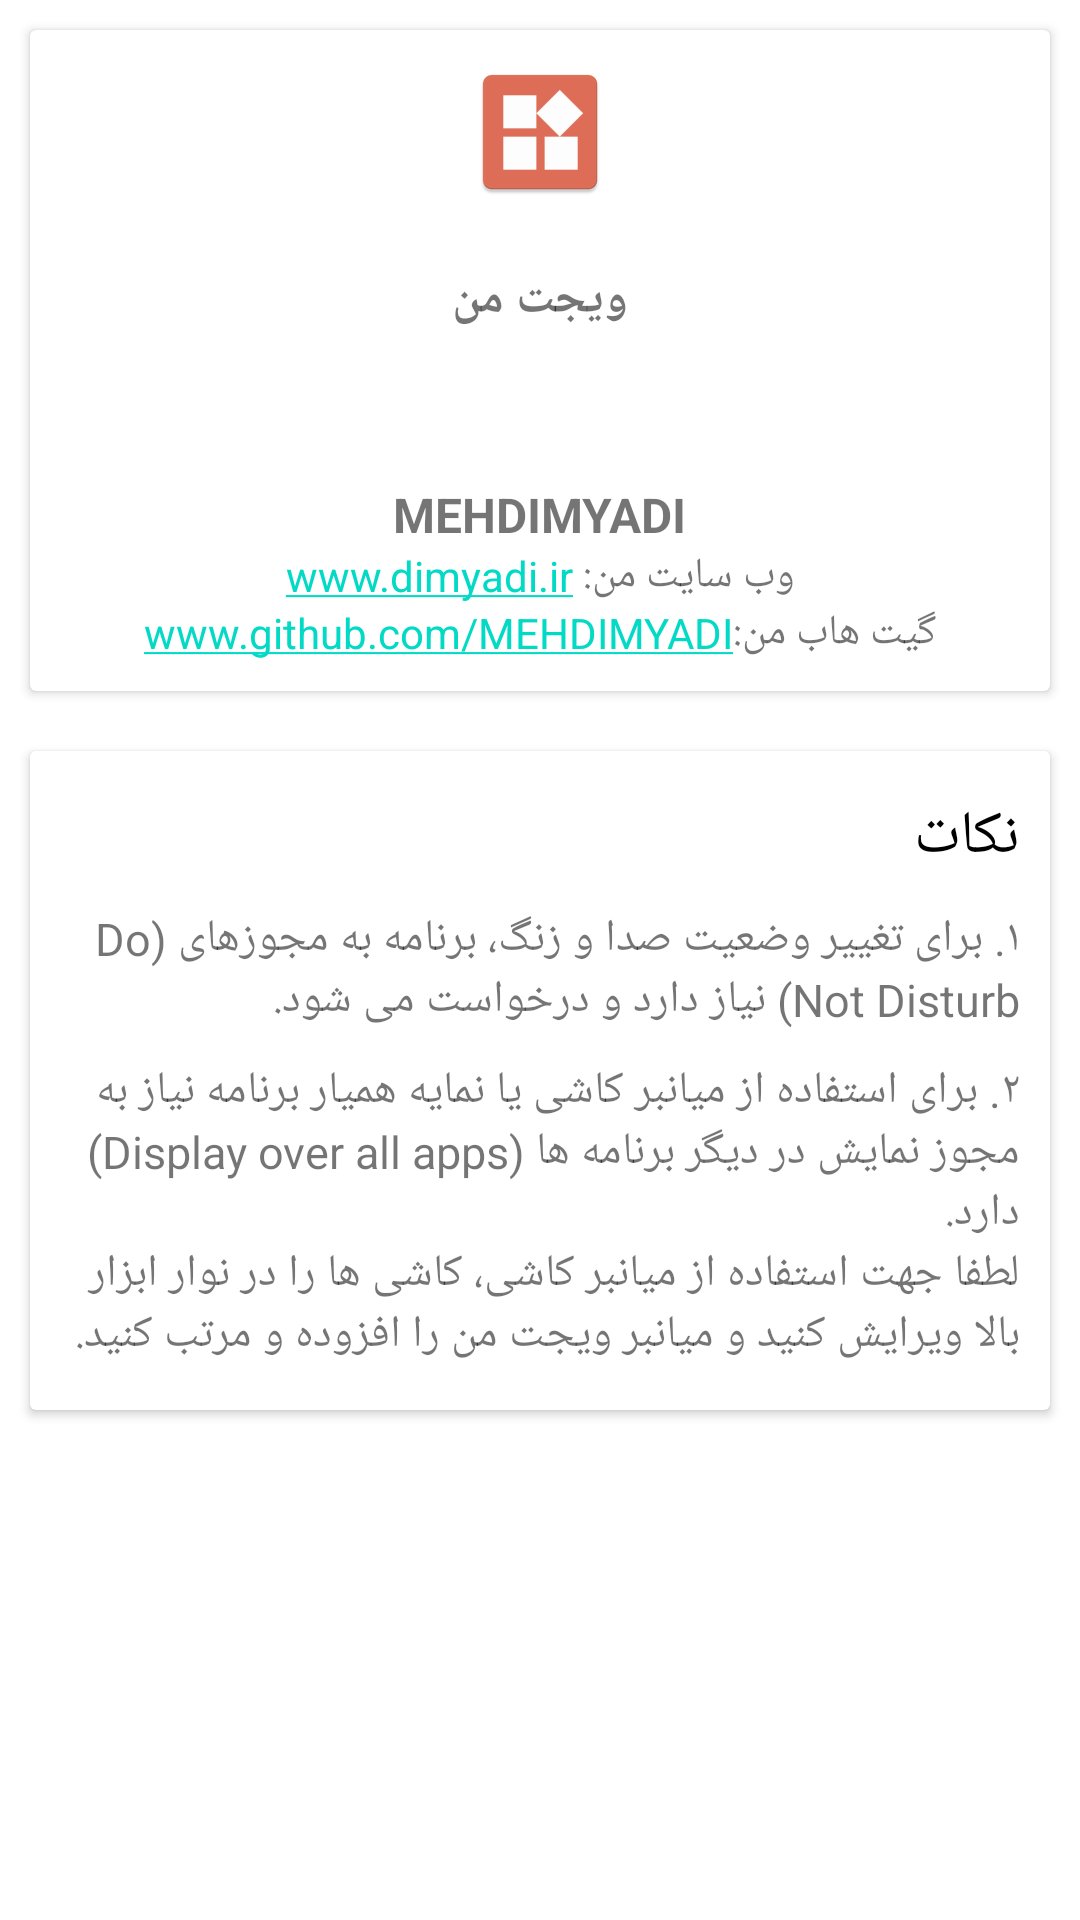

Here is an Android app screen rendered from its layout file. Give the layout XML and the strings, colors and styles it references.
<!-- AndroidManifest.xml: fallback theme Theme.MaterialComponents.DayNight.NoActionBar -->
<!-- res/layout/about_activity.xml -->
<?xml version="1.0" encoding="utf-8"?>
<androidx.core.widget.NestedScrollView
    xmlns:android="http://schemas.android.com/apk/res/android"
    xmlns:app="http://schemas.android.com/apk/res-auto"
    xmlns:tools="http://schemas.android.com/tools"
    android:layout_width="match_parent"
    android:orientation="vertical"
    android:layout_height="match_parent">

<LinearLayout
    android:layout_width="match_parent"
    android:layout_height="wrap_content"
    android:orientation="vertical">


    <androidx.cardview.widget.CardView
        android:id="@+id/about_app"
        android:layout_width="match_parent"
        android:layout_height="wrap_content"
        android:layout_margin="@dimen/margin"
        tools:ignore="MissingConstraints">

        <LinearLayout
            android:gravity="center"
            android:layout_height="wrap_content"
            android:layout_width="match_parent"
            android:layout_margin="@dimen/margin"
            android:orientation="vertical">

            <ImageView
                android:layout_width="match_parent"
                android:layout_height="wrap_content"
                android:contentDescription="@string/app_name"
                android:src="@mipmap/ic_launcher" />

            <TextView
                android:layout_width="wrap_content"
                android:layout_height="wrap_content"
                android:layout_margin="5dp"
                android:paddingTop="@dimen/view_padding"
                android:text="@string/app_name"
                android:textSize="@dimen/text_size_title"
                android:textStyle="bold" />

            <TextView
                android:id="@+id/version"
                android:layout_width="match_parent"
                android:layout_height="wrap_content"
                android:layout_gravity="center"
                android:gravity="center"
                android:paddingBottom="@dimen/padding_item"
                android:textSize="@dimen/text_size_description" />

            <TextView
                android:layout_width="wrap_content"
                android:layout_height="wrap_content"
                android:paddingTop="@dimen/view_padding"
                android:text="@string/dev"
                android:textSize="@dimen/text_size_title"
                android:textStyle="bold" />

            <TextView
                android:text="@string/my_web_site"
                android:id="@+id/my_website"
                android:layout_height="wrap_content"
                android:layout_width="wrap_content"
                android:autoLink="web" />

            <TextView
                android:text="@string/github"
                android:id="@+id/my_github"
                android:layout_height="wrap_content"
                android:layout_width="wrap_content"
                android:autoLink="web" />

        </LinearLayout>
    </androidx.cardview.widget.CardView>

    <androidx.cardview.widget.CardView
        android:id="@+id/about_instruction"
        android:layout_width="match_parent"
        android:layout_height="wrap_content"
        android:layout_margin="@dimen/margin"
        app:layout_constraintTop_toBottomOf="@+id/about_app"
        tools:ignore="MissingConstraints">

        <LinearLayout
            android:layout_height="wrap_content"
            android:layout_width="match_parent"
            android:layout_margin="@dimen/margin"
            android:orientation="vertical">

                    <TextView
                        android:layout_width="match_parent"
                        android:layout_height="wrap_content"
                        android:layout_marginBottom="5dp"
                        android:layout_marginTop="5dp"
                        android:text="@string/note"
                        android:textColor="@android:color/black"
                        android:textSize="20sp" />

                    <TextView
                        android:layout_width="wrap_content"
                        android:layout_height="wrap_content"
                        android:layout_marginBottom="5dp"
                        android:layout_marginTop="5dp"
                        android:text="@string/why_permission_one"
                        android:textSize="15sp" />

                    <TextView
                        android:layout_width="wrap_content"
                        android:layout_height="wrap_content"
                        android:layout_marginBottom="5dp"
                        android:layout_marginTop="5dp"
                        android:text="@string/why_permission_two"
                        android:textSize="15sp" />

                </LinearLayout>
    </androidx.cardview.widget.CardView>

    <androidx.cardview.widget.CardView
        android:layout_width="match_parent"
        android:layout_height="wrap_content"
        android:visibility="gone"
        android:layout_margin="@dimen/margin"
        app:layout_constraintTop_toBottomOf="@+id/about_instruction"
        tools:ignore="MissingConstraints">

    <LinearLayout
        android:layout_width="match_parent"
        android:layout_height="wrap_content"
        android:layout_margin="@dimen/margin"
        android:orientation="vertical">

    <TextView
        android:layout_width="wrap_content"
        android:layout_height="wrap_content"
        android:layout_marginBottom="5dp"
        android:layout_marginTop="5dp"
        android:text="Rate Us"
        android:textColor="@color/colorPrimary"
        android:textSize="20sp" />

    <TextView
        android:layout_width="wrap_content"
        android:layout_height="wrap_content"
        android:layout_marginBottom="5dp"
        android:layout_marginTop="5dp"
        android:text="Please take your time and rate My Widget, to support us. Thank you..."
        android:textSize="15sp" />

    <LinearLayout
        android:layout_width="wrap_content"
        android:layout_height="wrap_content"
        android:layout_gravity="center_horizontal"
        android:layout_marginTop="20dp"
        android:orientation="horizontal">

        <Button

            android:layout_width="wrap_content"
            android:layout_height="wrap_content"
            android:background="@drawable/button"
            android:text="Rate" />

        <Button
            android:layout_width="wrap_content"
            android:layout_height="wrap_content"
            android:background="@drawable/button"
            android:text="Not now" />

        <Button
            android:layout_width="wrap_content"
            android:layout_height="wrap_content"
            android:background="@drawable/button"
            android:text="No thanks" />
    </LinearLayout>
    </LinearLayout>
    </androidx.cardview.widget.CardView>

</LinearLayout>
</androidx.core.widget.NestedScrollView>
<!-- resources referenced by this layout -->
<resources>
  <color name="colorPrimary">#6200EE</color>
  <dimen name="margin">10dp</dimen>
  <dimen name="padding_item">10dp</dimen>
  <dimen name="text_size_description">14sp</dimen>
  <dimen name="text_size_title">16sp</dimen>
  <dimen name="view_padding">16dp</dimen>
  <!-- drawable button (drawable) -->
  <?xml version="1.0" encoding="utf-8"?>
  <shape xmlns:android="http://schemas.android.com/apk/res/android"
      android:shape="rectangle">
      <solid android:color="#eeffffff" />
      <stroke
          android:width="2dp"
          android:color="@color/colorPrimary"/>
      <corners
          android:bottomRightRadius="20dp"
          android:bottomLeftRadius="20dp"
          android:topRightRadius="20dp"
          android:topLeftRadius="20dp"/>
  </shape>
  <!-- mipmap ic_launcher: png bitmap (mipmap-hdpi, 1218 bytes) -->
  <string name="app_name">ویجت من</string>
  <string name="dev">MEHDIMYADI</string>
  <string name="github">گیت هاب من:www.github.com/MEHDIMYADI</string>
  <string name="my_web_site">وب سایت من: www.dimyadi.ir</string>
  <string name="note">نکات</string>
  <string name="why_permission_one">
          ۱. برای تغییر وضعیت صدا و زنگ، برنامه به مجوزهای (Do Not Disturb) نیاز دارد و درخواست می شود.</string>
  <string name="why_permission_two">
          ۲. برای استفاده از میانبر کاشی یا نمایه همیار برنامه نیاز به مجوز نمایش در دیگر برنامه ها (Display over all apps) دارد.\nلطفا جهت استفاده از میانبر کاشی، کاشی ها را در نوار ابزار بالا ویرایش کنید و میانبر ویجت من را افزوده و مرتب کنید.</string>
</resources>
